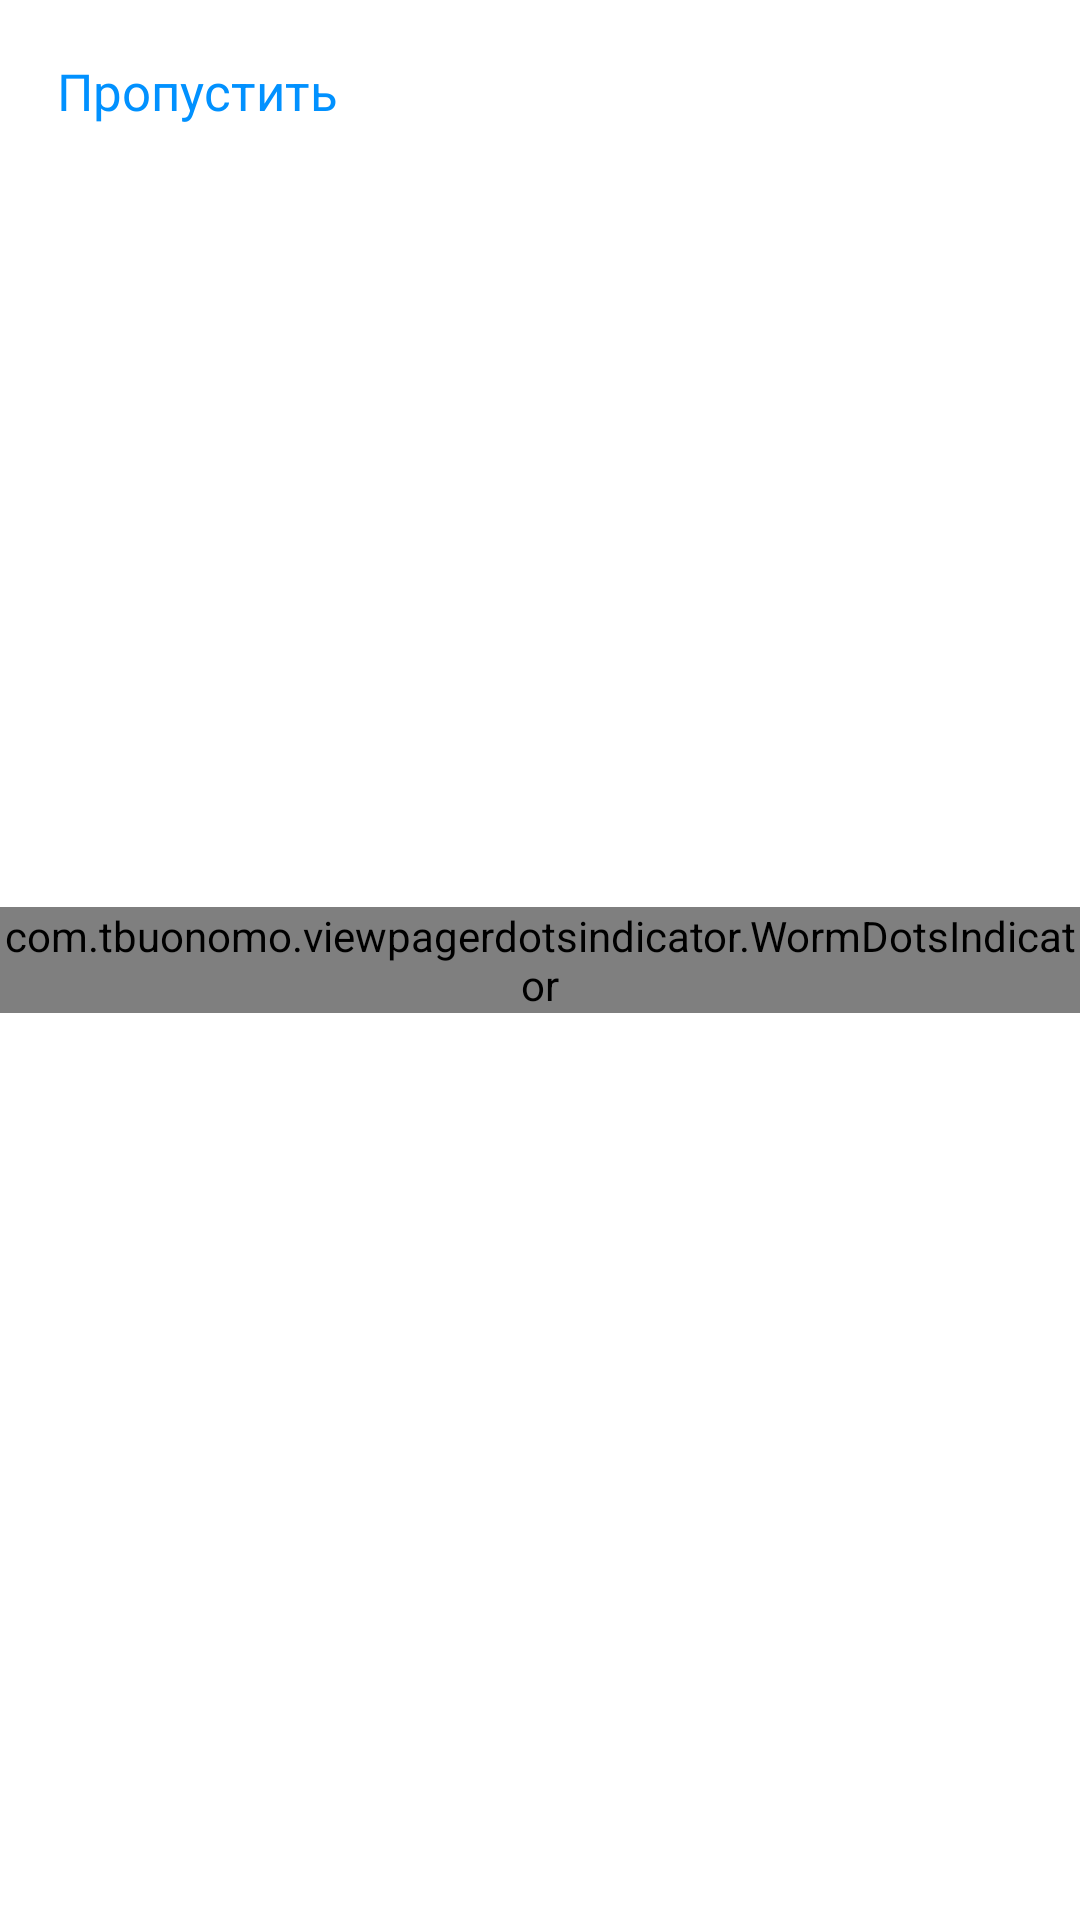

This screen was rendered from an Android layout file. Write that file and the resources it references.
<!-- AndroidManifest.xml: application theme Theme.WSRPractice -->
<!-- res/layout/fragment_once_screen.xml -->
<?xml version="1.0" encoding="utf-8"?>
<androidx.constraintlayout.widget.ConstraintLayout xmlns:android="http://schemas.android.com/apk/res/android"
    xmlns:app="http://schemas.android.com/apk/res-auto"
    xmlns:tools="http://schemas.android.com/tools"
    android:layout_width="match_parent"
    android:layout_height="match_parent">

    <ImageView
        android:id="@+id/imageView2"
        android:layout_width="wrap_content"
        android:layout_height="wrap_content"
        app:layout_constraintEnd_toEndOf="parent"
        app:layout_constraintTop_toTopOf="parent"
        app:srcCompat="@drawable/ic_circle_square_company" />

    <TextView
        android:id="@+id/skip_tv"
        android:layout_width="wrap_content"
        android:layout_height="wrap_content"
        android:padding="15dp"
        android:textSize="17sp"
        android:text="Пропустить"
        android:layout_margin="4dp"
        android:textColor="#0191FF"
        app:layout_constraintStart_toStartOf="parent"
        app:layout_constraintTop_toTopOf="parent" />

    <androidx.viewpager2.widget.ViewPager2
        android:id="@+id/viewPager"
        android:layout_width="match_parent"
        android:layout_height="0dp"
        app:layout_constraintBottom_toBottomOf="parent"
        app:layout_constraintEnd_toEndOf="parent"
        app:layout_constraintStart_toStartOf="parent"
        app:layout_constraintTop_toBottomOf="@+id/imageView2" />

    <com.tbuonomo.viewpagerdotsindicator.WormDotsIndicator
        android:id="@+id/dots_indicator"
        android:layout_width="wrap_content"
        android:layout_height="wrap_content"
        app:dotsColor="#57A9FF"
        app:dotsCornerRadius="8dp"
        app:dotsSize="16dp"
        app:dotsSpacing="4dp"
        app:dotsStrokeColor="#57A9FF"
        app:dotsStrokeWidth="2dp"
        app:layout_constraintBottom_toBottomOf="parent"
        app:layout_constraintEnd_toEndOf="@+id/viewPager"
        app:layout_constraintStart_toStartOf="@+id/viewPager"
        app:layout_constraintTop_toTopOf="parent" />

</androidx.constraintlayout.widget.ConstraintLayout>
<!-- resources referenced by this layout -->
<resources>
  <style name="Theme.WSRPractice" parent="Theme.MaterialComponents.DayNight.NoActionBar">
          
          <item name="colorPrimary">#1A6FEE</item>
          <item name="colorPrimaryVariant">@color/purple_700</item>
          <item name="colorOnPrimary">@color/white</item>
          
          <item name="colorSecondary">@color/teal_200</item>
          <item name="colorSecondaryVariant">@color/teal_700</item>
          <item name="colorOnSecondary">@color/black</item>
          
          <item name="android:statusBarColor">?attr/colorPrimaryVariant</item>
          
          <item name="chipStyle">@style/chip_category_analezy</item>
  
      </style>
  <color name="purple_700">#FF3700B3</color>
  <color name="white">#FFFFFFFF</color>
  <color name="teal_200">#FF03DAC5</color>
  <color name="teal_700">#FF018786</color>
  <color name="black">#FF000000</color>
  <style name="chip_category_analezy" parent="Widget.MaterialComponents.Chip.Choice">
          <item name="chipCornerRadius">10dp</item>
          <item name="chipBackgroundColor">@color/chip_enable_false</item>
          <item name="android:textColor">@color/black</item>
      </style>
  <color name="chip_enable_false">#F5F5F9</color>
</resources>
